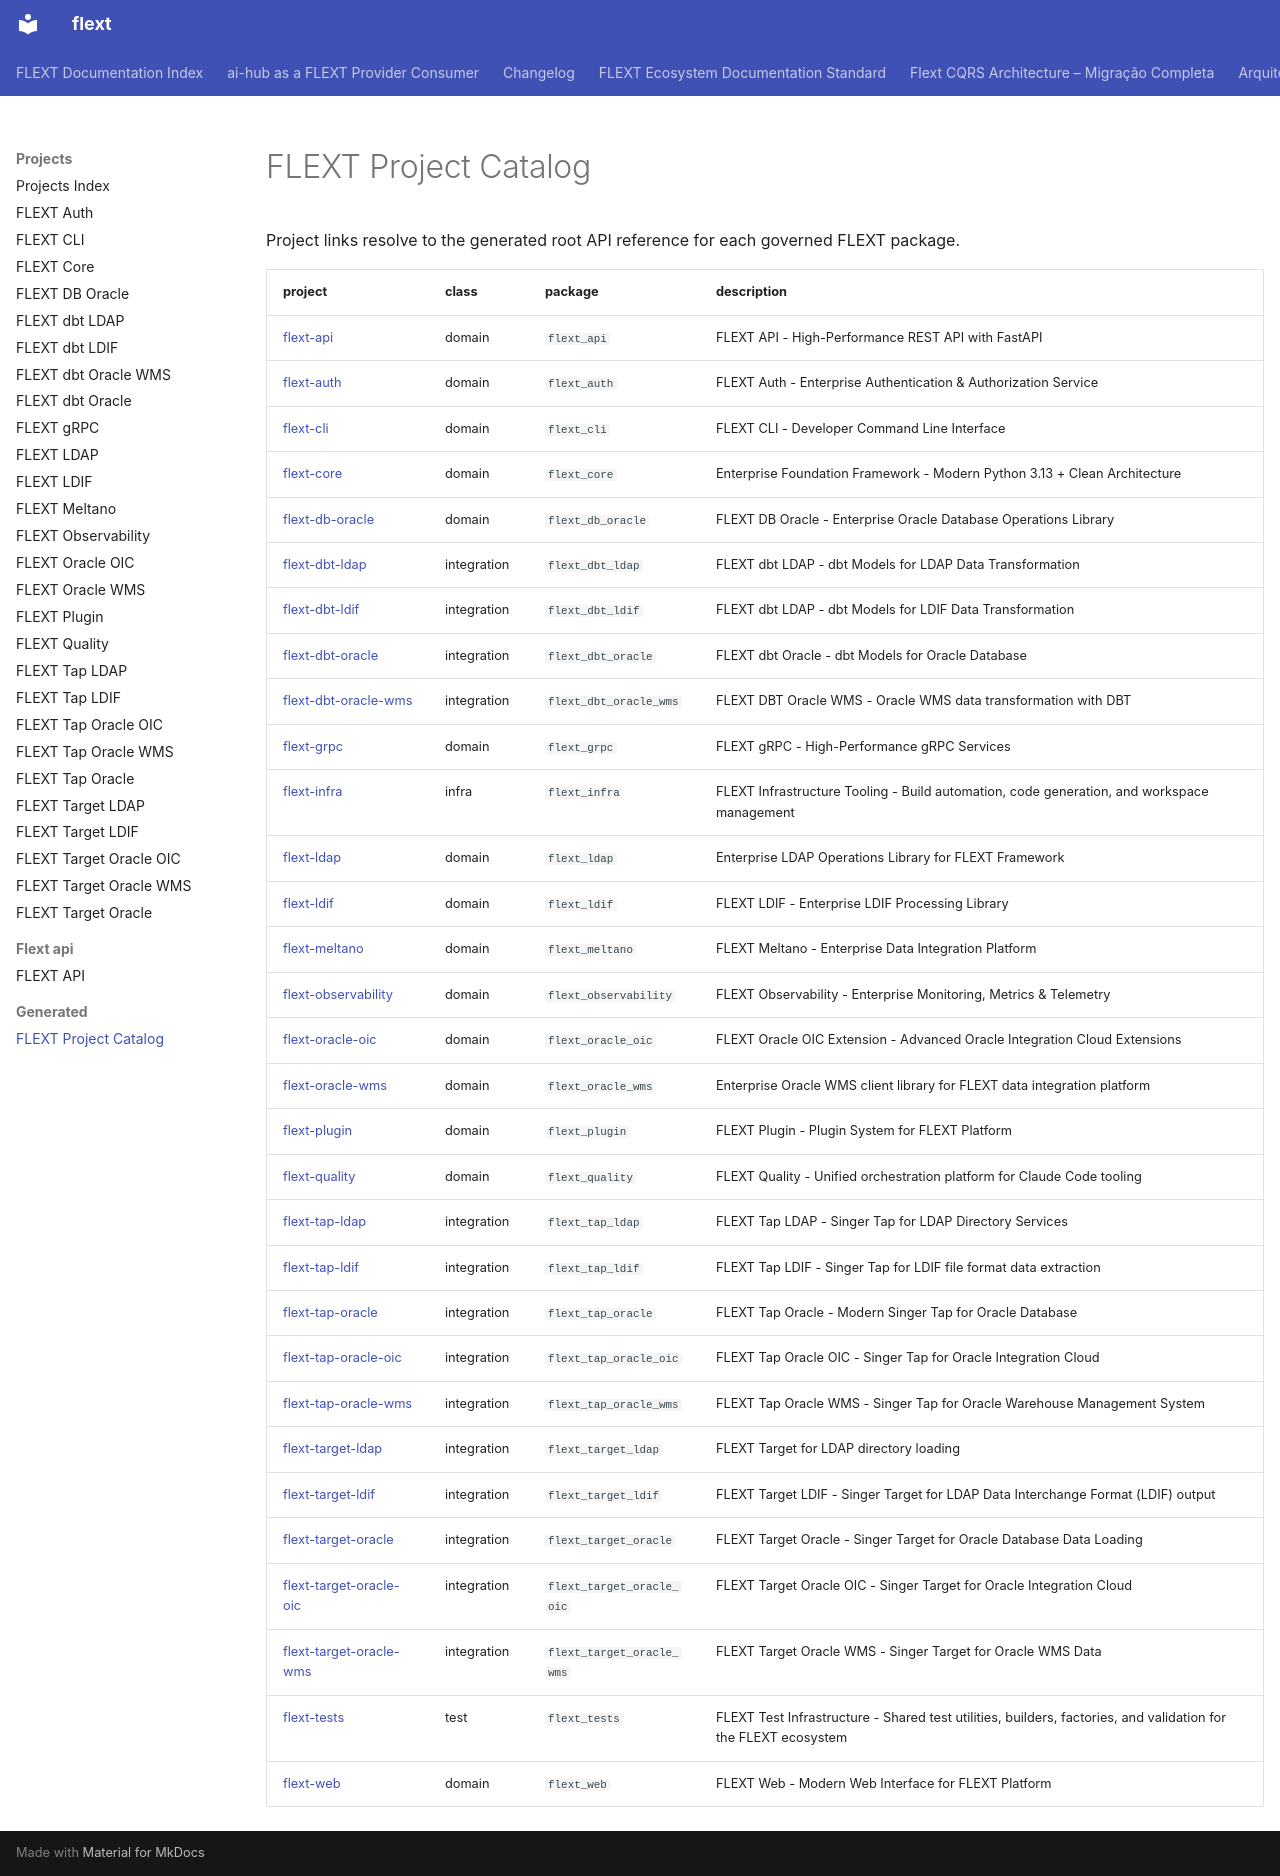

repository: flext-sh/flext · page: projects/generated/catalog/index.html · generator: mkdocs

# FLEXT Project Catalog

<!-- TOC START -->

<!-- TOC END -->

<!-- AUTO-GENERATED — DO NOT EDIT MANUALLY -->

Project links resolve to the generated root API reference for each governed FLEXT
package.

| project | class | package | description |
| --- | --- | --- | --- |
| [flext-api](../../api-reference/generated/flext-api.md) | domain | `flext_api` | FLEXT API - High-Performance REST API with FastAPI |
| [flext-auth](../../api-reference/generated/flext-auth.md) | domain | `flext_auth` | FLEXT Auth - Enterprise Authentication & Authorization Service |
| [flext-cli](../../api-reference/generated/flext-cli.md) | domain | `flext_cli` | FLEXT CLI - Developer Command Line Interface |
| [flext-core](../../api-reference/generated/flext-core.md) | domain | `flext_core` | Enterprise Foundation Framework - Modern Python 3.13 + Clean Architecture |
| [flext-db-oracle](../../api-reference/generated/flext-db-oracle.md) | domain | `flext_db_oracle` | FLEXT DB Oracle - Enterprise Oracle Database Operations Library |
| [flext-dbt-ldap](../../api-reference/generated/flext-dbt-ldap.md) | integration | `flext_dbt_ldap` | FLEXT dbt LDAP - dbt Models for LDAP Data Transformation |
| [flext-dbt-ldif](../../api-reference/generated/flext-dbt-ldif.md) | integration | `flext_dbt_ldif` | FLEXT dbt LDAP - dbt Models for LDIF Data Transformation |
| [flext-dbt-oracle](../../api-reference/generated/flext-dbt-oracle.md) | integration | `flext_dbt_oracle` | FLEXT dbt Oracle - dbt Models for Oracle Database |
| [flext-dbt-oracle-wms](../../api-reference/generated/flext-dbt-oracle-wms.md) | integration | `flext_dbt_oracle_wms` | FLEXT DBT Oracle WMS - Oracle WMS data transformation with DBT |
| [flext-grpc](../../api-reference/generated/flext-grpc.md) | domain | `flext_grpc` | FLEXT gRPC - High-Performance gRPC Services |
| [flext-infra](../../api-reference/generated/flext-infra.md) | infra | `flext_infra` | FLEXT Infrastructure Tooling - Build automation, code generation, and workspace management |
| [flext-ldap](../../api-reference/generated/flext-ldap.md) | domain | `flext_ldap` | Enterprise LDAP Operations Library for FLEXT Framework |
| [flext-ldif](../../api-reference/generated/flext-ldif.md) | domain | `flext_ldif` | FLEXT LDIF - Enterprise LDIF Processing Library |
| [flext-meltano](../../api-reference/generated/flext-meltano.md) | domain | `flext_meltano` | FLEXT Meltano - Enterprise Data Integration Platform |
| [flext-observability](../../api-reference/generated/flext-observability.md) | domain | `flext_observability` | FLEXT Observability - Enterprise Monitoring, Metrics & Telemetry |
| [flext-oracle-oic](../../api-reference/generated/flext-oracle-oic.md) | domain | `flext_oracle_oic` | FLEXT Oracle OIC Extension - Advanced Oracle Integration Cloud Extensions |
| [flext-oracle-wms](../../api-reference/generated/flext-oracle-wms.md) | domain | `flext_oracle_wms` | Enterprise Oracle WMS client library for FLEXT data integration platform |
| [flext-plugin](../../api-reference/generated/flext-plugin.md) | domain | `flext_plugin` | FLEXT Plugin - Plugin System for FLEXT Platform |
| [flext-quality](../../api-reference/generated/flext-quality.md) | domain | `flext_quality` | FLEXT Quality - Unified orchestration platform for Claude Code tooling |
| [flext-tap-ldap](../../api-reference/generated/flext-tap-ldap.md) | integration | `flext_tap_ldap` | FLEXT Tap LDAP - Singer Tap for LDAP Directory Services |
| [flext-tap-ldif](../../api-reference/generated/flext-tap-ldif.md) | integration | `flext_tap_ldif` | FLEXT Tap LDIF - Singer Tap for LDIF file format data extraction |
| [flext-tap-oracle](../../api-reference/generated/flext-tap-oracle.md) | integration | `flext_tap_oracle` | FLEXT Tap Oracle - Modern Singer Tap for Oracle Database |
| [flext-tap-oracle-oic](../../api-reference/generated/flext-tap-oracle-oic.md) | integration | `flext_tap_oracle_oic` | FLEXT Tap Oracle OIC - Singer Tap for Oracle Integration Cloud |
| [flext-tap-oracle-wms](../../api-reference/generated/flext-tap-oracle-wms.md) | integration | `flext_tap_oracle_wms` | FLEXT Tap Oracle WMS - Singer Tap for Oracle Warehouse Management System |
| [flext-target-ldap](../../api-reference/generated/flext-target-ldap.md) | integration | `flext_target_ldap` | FLEXT Target for LDAP directory loading |
| [flext-target-ldif](../../api-reference/generated/flext-target-ldif.md) | integration | `flext_target_ldif` | FLEXT Target LDIF - Singer Target for LDAP Data Interchange Format (LDIF) output |
| [flext-target-oracle](../../api-reference/generated/flext-target-oracle.md) | integration | `flext_target_oracle` | FLEXT Target Oracle - Singer Target for Oracle Database Data Loading |
| [flext-target-oracle-oic](../../api-reference/generated/flext-target-oracle-oic.md) | integration | `flext_target_oracle_oic` | FLEXT Target Oracle OIC - Singer Target for Oracle Integration Cloud |
| [flext-target-oracle-wms](../../api-reference/generated/flext-target-oracle-wms.md) | integration | `flext_target_oracle_wms` | FLEXT Target Oracle WMS - Singer Target for Oracle WMS Data |
| [flext-tests](../../api-reference/generated/flext-tests.md) | test | `flext_tests` | FLEXT Test Infrastructure - Shared test utilities, builders, factories, and validation for the FLEXT ecosystem |
| [flext-web](../../api-reference/generated/flext-web.md) | domain | `flext_web` | FLEXT Web - Modern Web Interface for FLEXT Platform |
